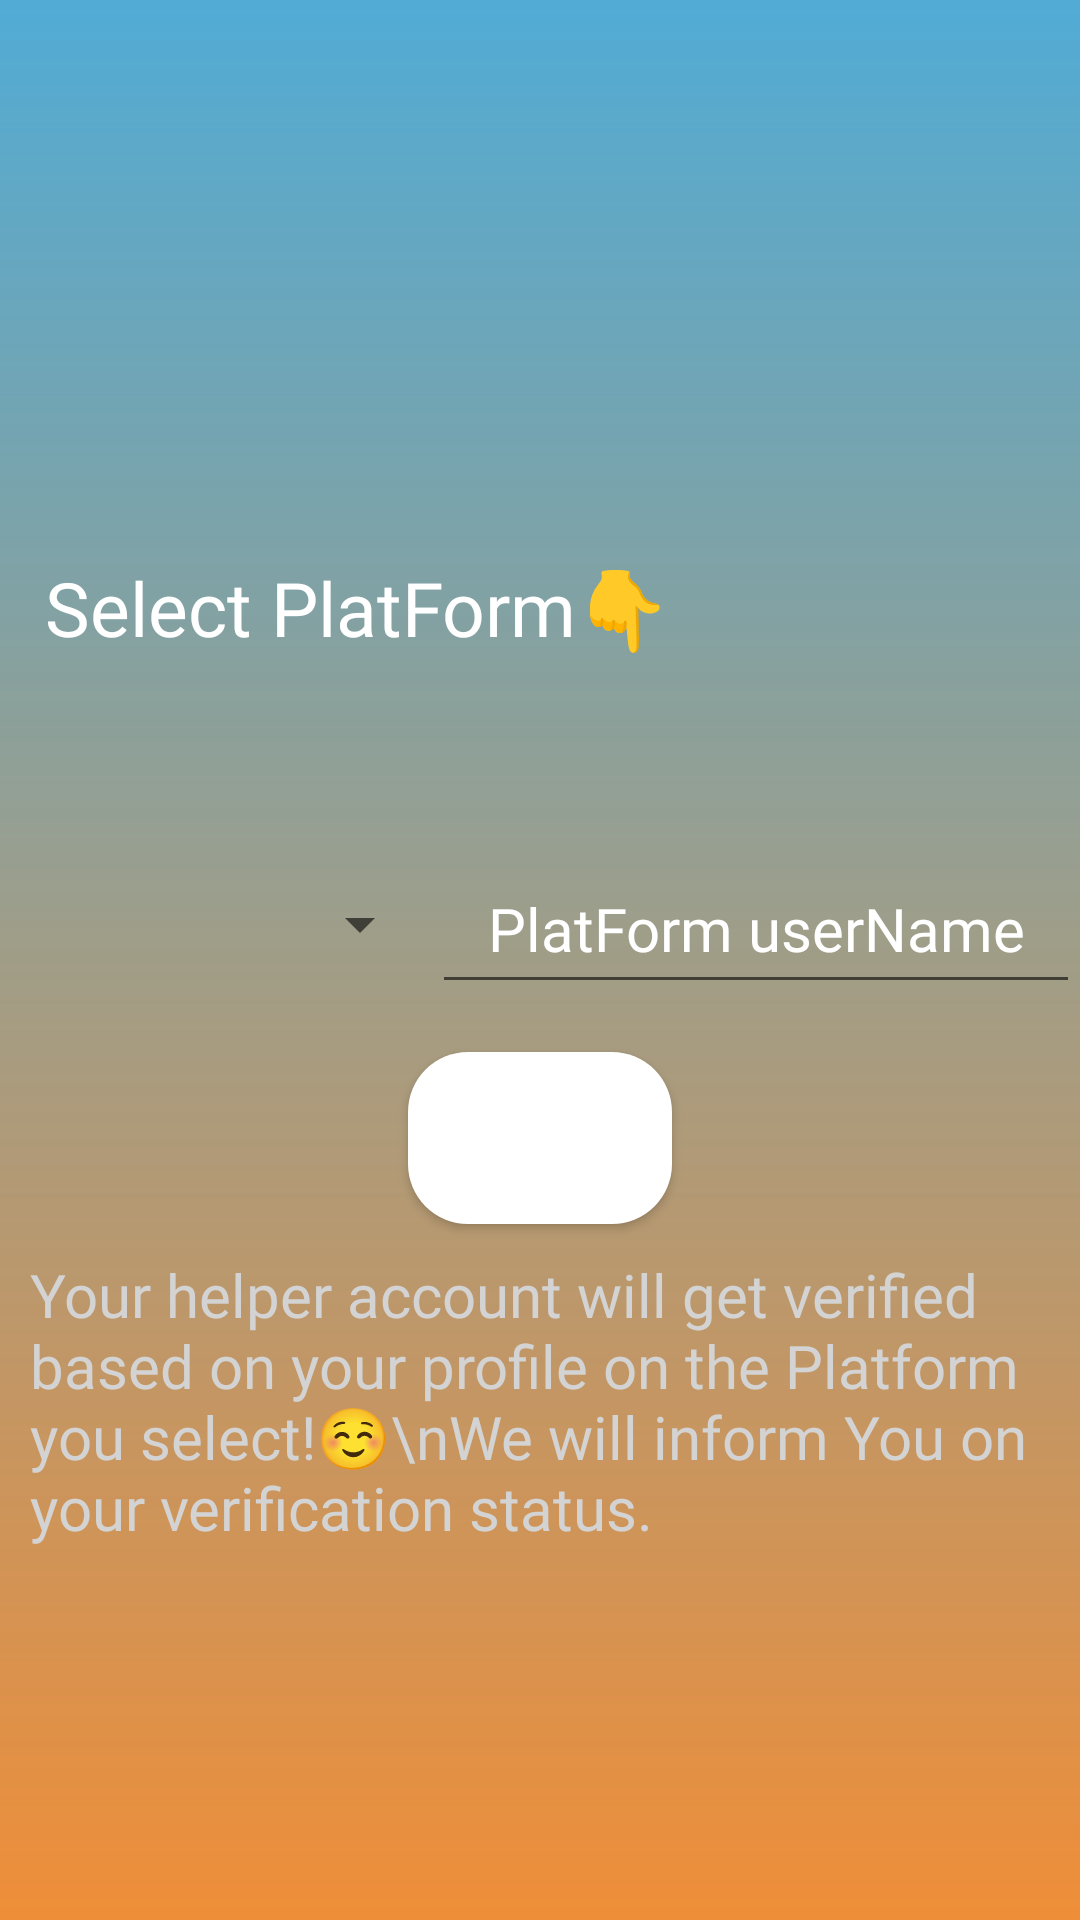

Produce the Android XML layout that renders to this screen, including the resource entries it uses.
<!-- AndroidManifest.xml: application theme AppTheme -->
<!-- res/layout/username_dialog.xml -->
<?xml version="1.0" encoding="utf-8"?>
<LinearLayout xmlns:android="http://schemas.android.com/apk/res/android"
    android:layout_width="match_parent"
    android:layout_height="match_parent"
    xmlns:app="http://schemas.android.com/apk/res-auto"
    android:orientation="vertical"
    android:gravity="center_vertical"
    android:id="@+id/usernameDialog"
    android:weightSum="1"
    android:background="@drawable/sign_in_background">

    <TextView
        android:id="@+id/selectPlatFormTextView"
        android:layout_width="wrap_content"
        android:layout_height="wrap_content"
        android:layout_weight="0.3"
        android:fontFamily="@font/handlee"
        android:gravity="center"
        android:padding="5dp"
        android:layout_marginStart="10dp"
        android:text="Select PlatForm👇"
        android:textColor="@color/whiteextra"
        android:textSize="25sp" />

    <LinearLayout
        android:id="@+id/platFormView"
        android:layout_width="match_parent"
        android:layout_height="wrap_content"
        android:layout_weight="0.025"
        android:orientation="horizontal"
        android:visibility="visible"
        android:weightSum="1">

        <Spinner
            android:id="@+id/selctPlatformSpinner"
            style="@style/Widget.MaterialComponents.TextInputLayout.OutlinedBox"
            android:layout_width="match_parent"
            android:layout_height="match_parent"
            android:layout_weight="0.6"

            android:popupBackground="@drawable/sign_in_background" />


        <EditText
            android:id="@+id/platformEditText"
            android:layout_width="match_parent"
            android:layout_height="match_parent"
            android:layout_gravity="center"
            android:layout_weight="0.4"
            android:fontFamily="@font/handlee"
            android:hint="PlatForm userName"
            android:inputType="textPersonName"
            android:textAlignment="center"
            android:textColor="@color/whiteextra"
            android:textColorHint="@color/whiteextra"
            android:textSize="20sp" />


    </LinearLayout>
    <Button
        android:id="@+id/uploadButton"
        android:layout_width="wrap_content"
        android:layout_height="wrap_content"
        android:layout_marginTop="16dp"
        android:text="@string/Upload"
        android:textAlignment="center"
        android:layout_weight="0.025"
        android:layout_gravity="center"
        android:fontFamily="@font/handlee"
        android:textAllCaps="false"
        android:background="@drawable/google_round_btn"
        android:textColor="@color/whiteextra"
        android:textSize="20sp"
        android:onClick="upload"
        />
<TextView
    android:layout_width="wrap_content"
    android:layout_height="wrap_content"
    android:textSize="20sp"
    android:textColor="@color/white"
    android:layout_marginTop="10dp"
    android:layout_marginStart="10dp"
    android:layout_marginEnd="10dp"
    android:fontFamily="@font/handlee"
    android:text="Your helper account will get verified based on your profile on the Platform you select!☺\nWe will inform You on your verification status."
    />

</LinearLayout>
<!-- resources referenced by this layout -->
<resources>
  <color name="white">#D3D3D3</color>
  <color name="whiteextra">#FFFFFF</color>
  <!-- drawable google_round_btn (drawable) -->
  <?xml version="1.0" encoding="utf-8"?>
  <shape xmlns:android="http://schemas.android.com/apk/res/android">
         <corners android:radius="20dp"/>
      <solid android:color="@color/whiteextra" />
  
  </shape>
  <!-- drawable sign_in_background (drawable) -->
  <?xml version="1.0" encoding="utf-8"?>
  <shape xmlns:android="http://schemas.android.com/apk/res/android"
      android:shape="rectangle">
  
      <gradient
          android:startColor="#B9108DC7"
          android:endColor="#ef8e38"
           android:angle="-45"
          android:type="linear"
           />
  
  </shape>
  <string name="Upload">Upload</string>
  <style name="AppTheme" parent="Theme.AppCompat.DayNight.NoActionBar">
          
          <item name="colorPrimary">@color/theme1</item>
          <item name="colorPrimaryDark">@color/theme1</item>
          <item name="colorAccent">@color/theme1</item>
          <item name="android:itemBackground">@color/whiteextra</item>
          <item name="android:textColor">@color/black</item>
  
      </style>
  <color name="theme1">#CD659999</color>
  <color name="black">#000000</color>
</resources>
